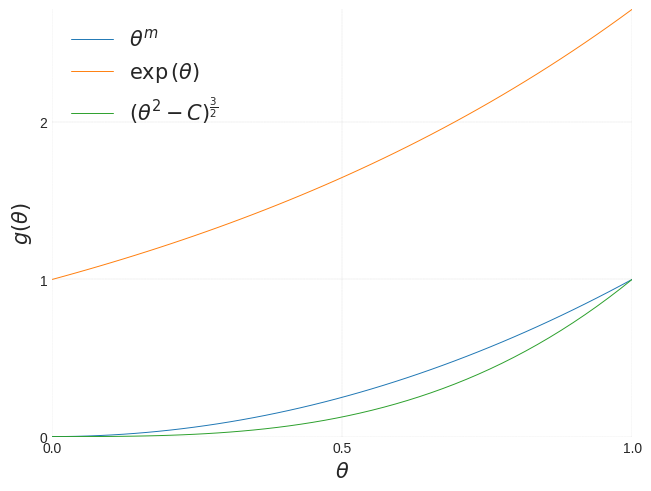

Generate this figure with matplotlib:
#!/usr/bin/env python

import matplotlib.pyplot as plt
import numpy as np

plt.style.use("seaborn-v0_8-white")

θ = np.linspace(start=0, stop=1)
m = 2
C = 0
fig, ax = plt.subplots(layout="constrained")
ax.plot(
    θ,
    np.pow(θ, m),
    label=r"$\theta^{m}$",
    linewidth=0.7,
)
ax.plot(
    θ,
    np.exp(θ),
    label=r"$\exp\left(\theta\right)$",
    linewidth=0.7,
)
ax.plot(
    θ,
    np.pow(np.pow(θ, 2) - C, 3 / 2),
    label=r"$\left(\theta^{2}-C\right)^{\frac{3}{2}}$",
    linewidth=0.7,
)
ax.legend(loc="best", shadow=True, fontsize=15)
ax.set_xlim(θ.min(), θ.max())
ax.set_ylim(0, np.exp(θ).max())
ax.set_xlabel(xlabel=r"$\theta$", fontsize=15)
ax.set_ylabel(ylabel=r"$g\left(\theta\right)$", fontsize=15)
ax.set_xticks(np.linspace(start=θ[0], stop=θ[-1], num=3))
ax.set_yticks(np.linspace(start=0, stop=2, num=3))
ax.grid(c="gray", linewidth=0.1, linestyle="dashed")
ax.spines["bottom"].set_color("none")
ax.spines["top"].set_color("none")
ax.spines["left"].set_color("none")
ax.spines["right"].set_color("none")
plt.savefig("gplots.pdf", transparent=True, bbox_inches="tight")
plt.show()
plt.clf()
